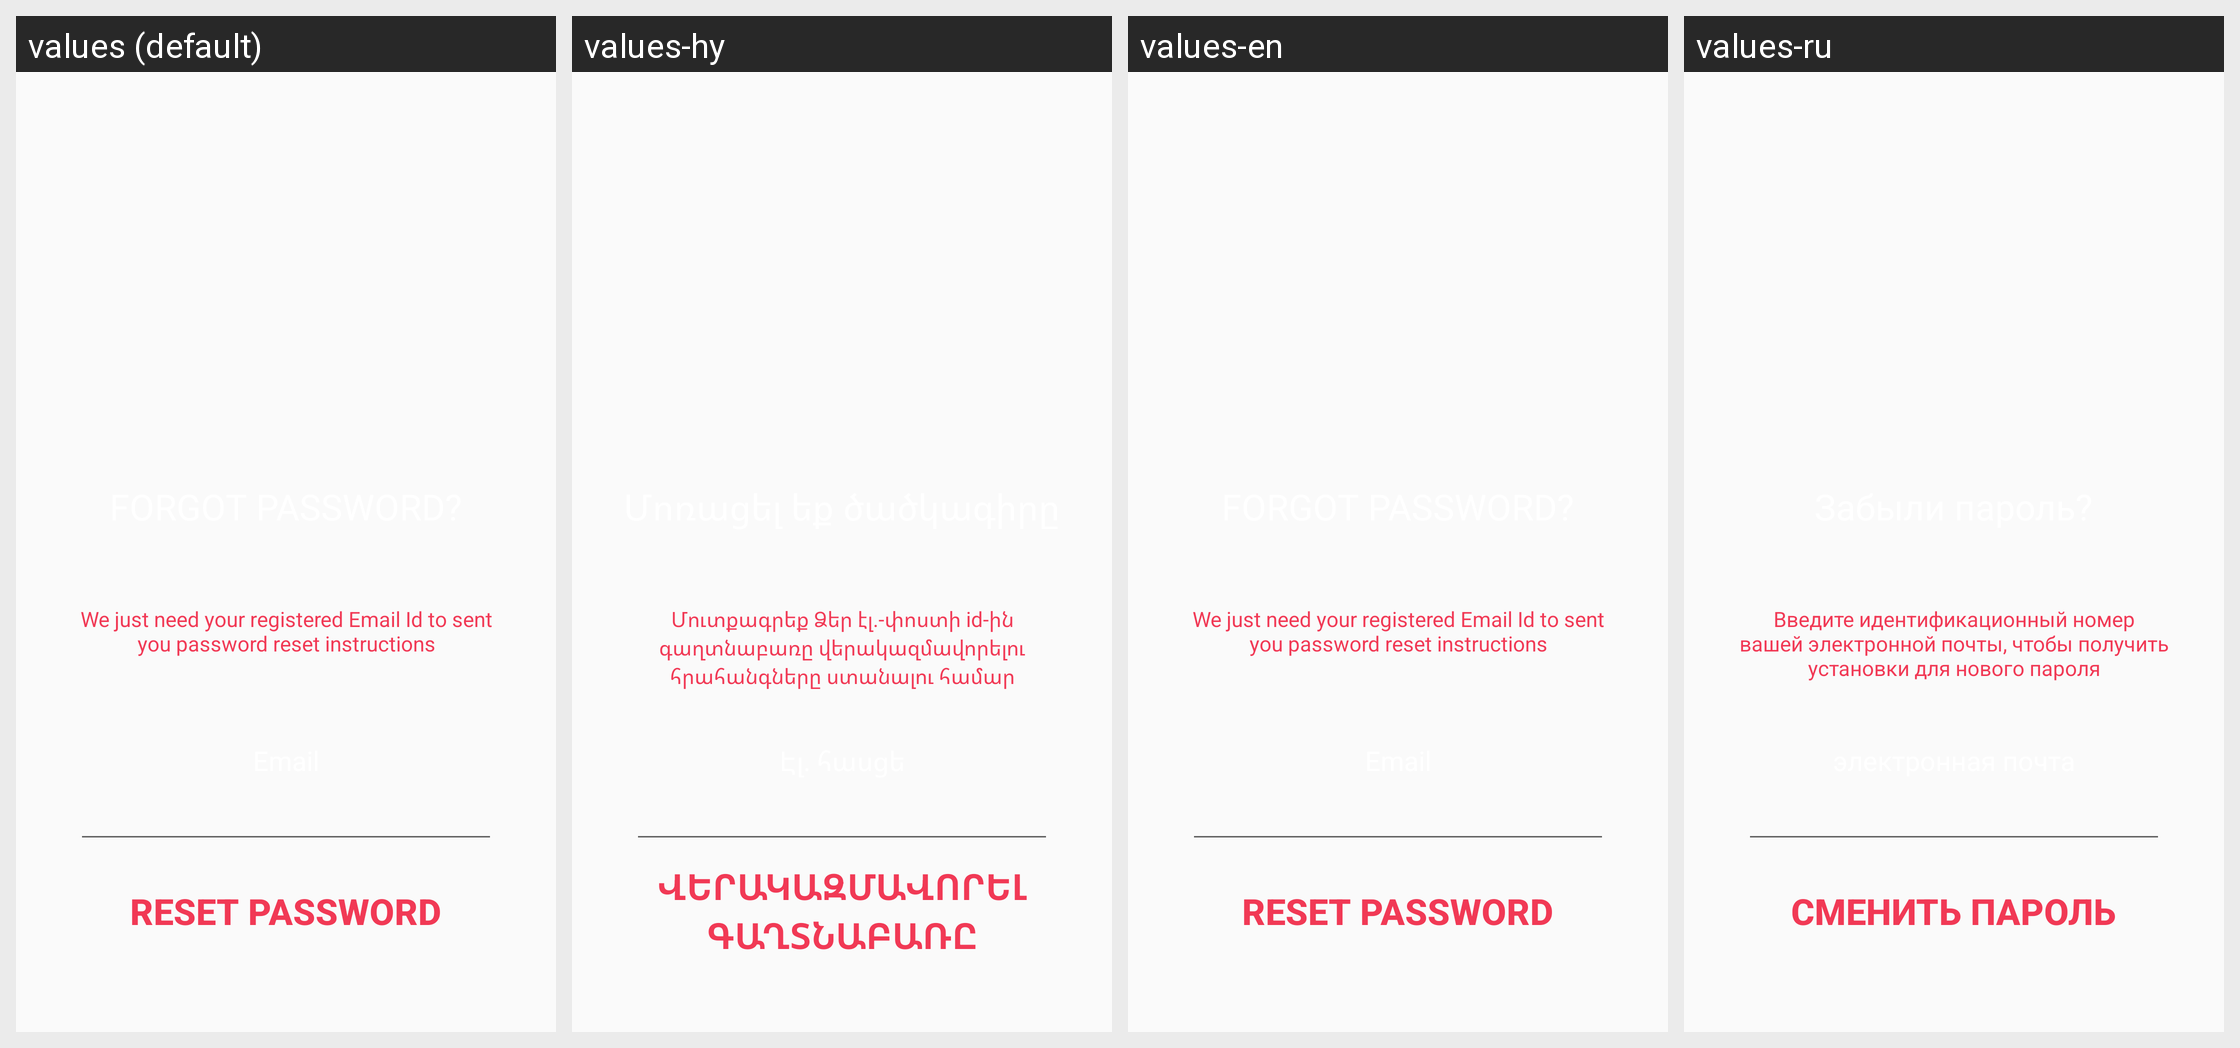

Strings drawn on this Android screen and how each of the app's shown locales translates them:
Android screen res/layout/fragment_forgot_password.xml rendered under 4 locales, left to right: values (default), values-hy, values-en, values-ru. Device: Nexus 5 (rendered at 1080×1920; each locale shown at half size, 540×960, under a caption strip naming it); theme AppTheme.
Other locales in the repository, not shown: values-de, values-es.
Strings drawn on this screen, with the default value and each locale's value (text and hints the layout hard-codes, and strings that could not be matched under every locale, appear in the picture but are not listed):

text_we_just_need_yuor_registered
  values: We just need your registered Email Id to sent you password reset instructions
  values-hy: Մուտքագրեք Ձեր էլ.-փոստի id-ին գաղտնաբառը վերակազմավորելու հրահանգները ստանալու համար
  values-en: We just need your registered Email Id to sent you password reset instructions
  values-ru: Введите идентификационный номер вашей электронной почты, чтобы получить установки для нового пароля

button_reset
  values: RESET PASSWORD
  values-hy: Վերակազմավորել գաղտնաբառը
  values-en: RESET PASSWORD
  values-ru: СМЕНИТЬ ПАРОЛЬ
